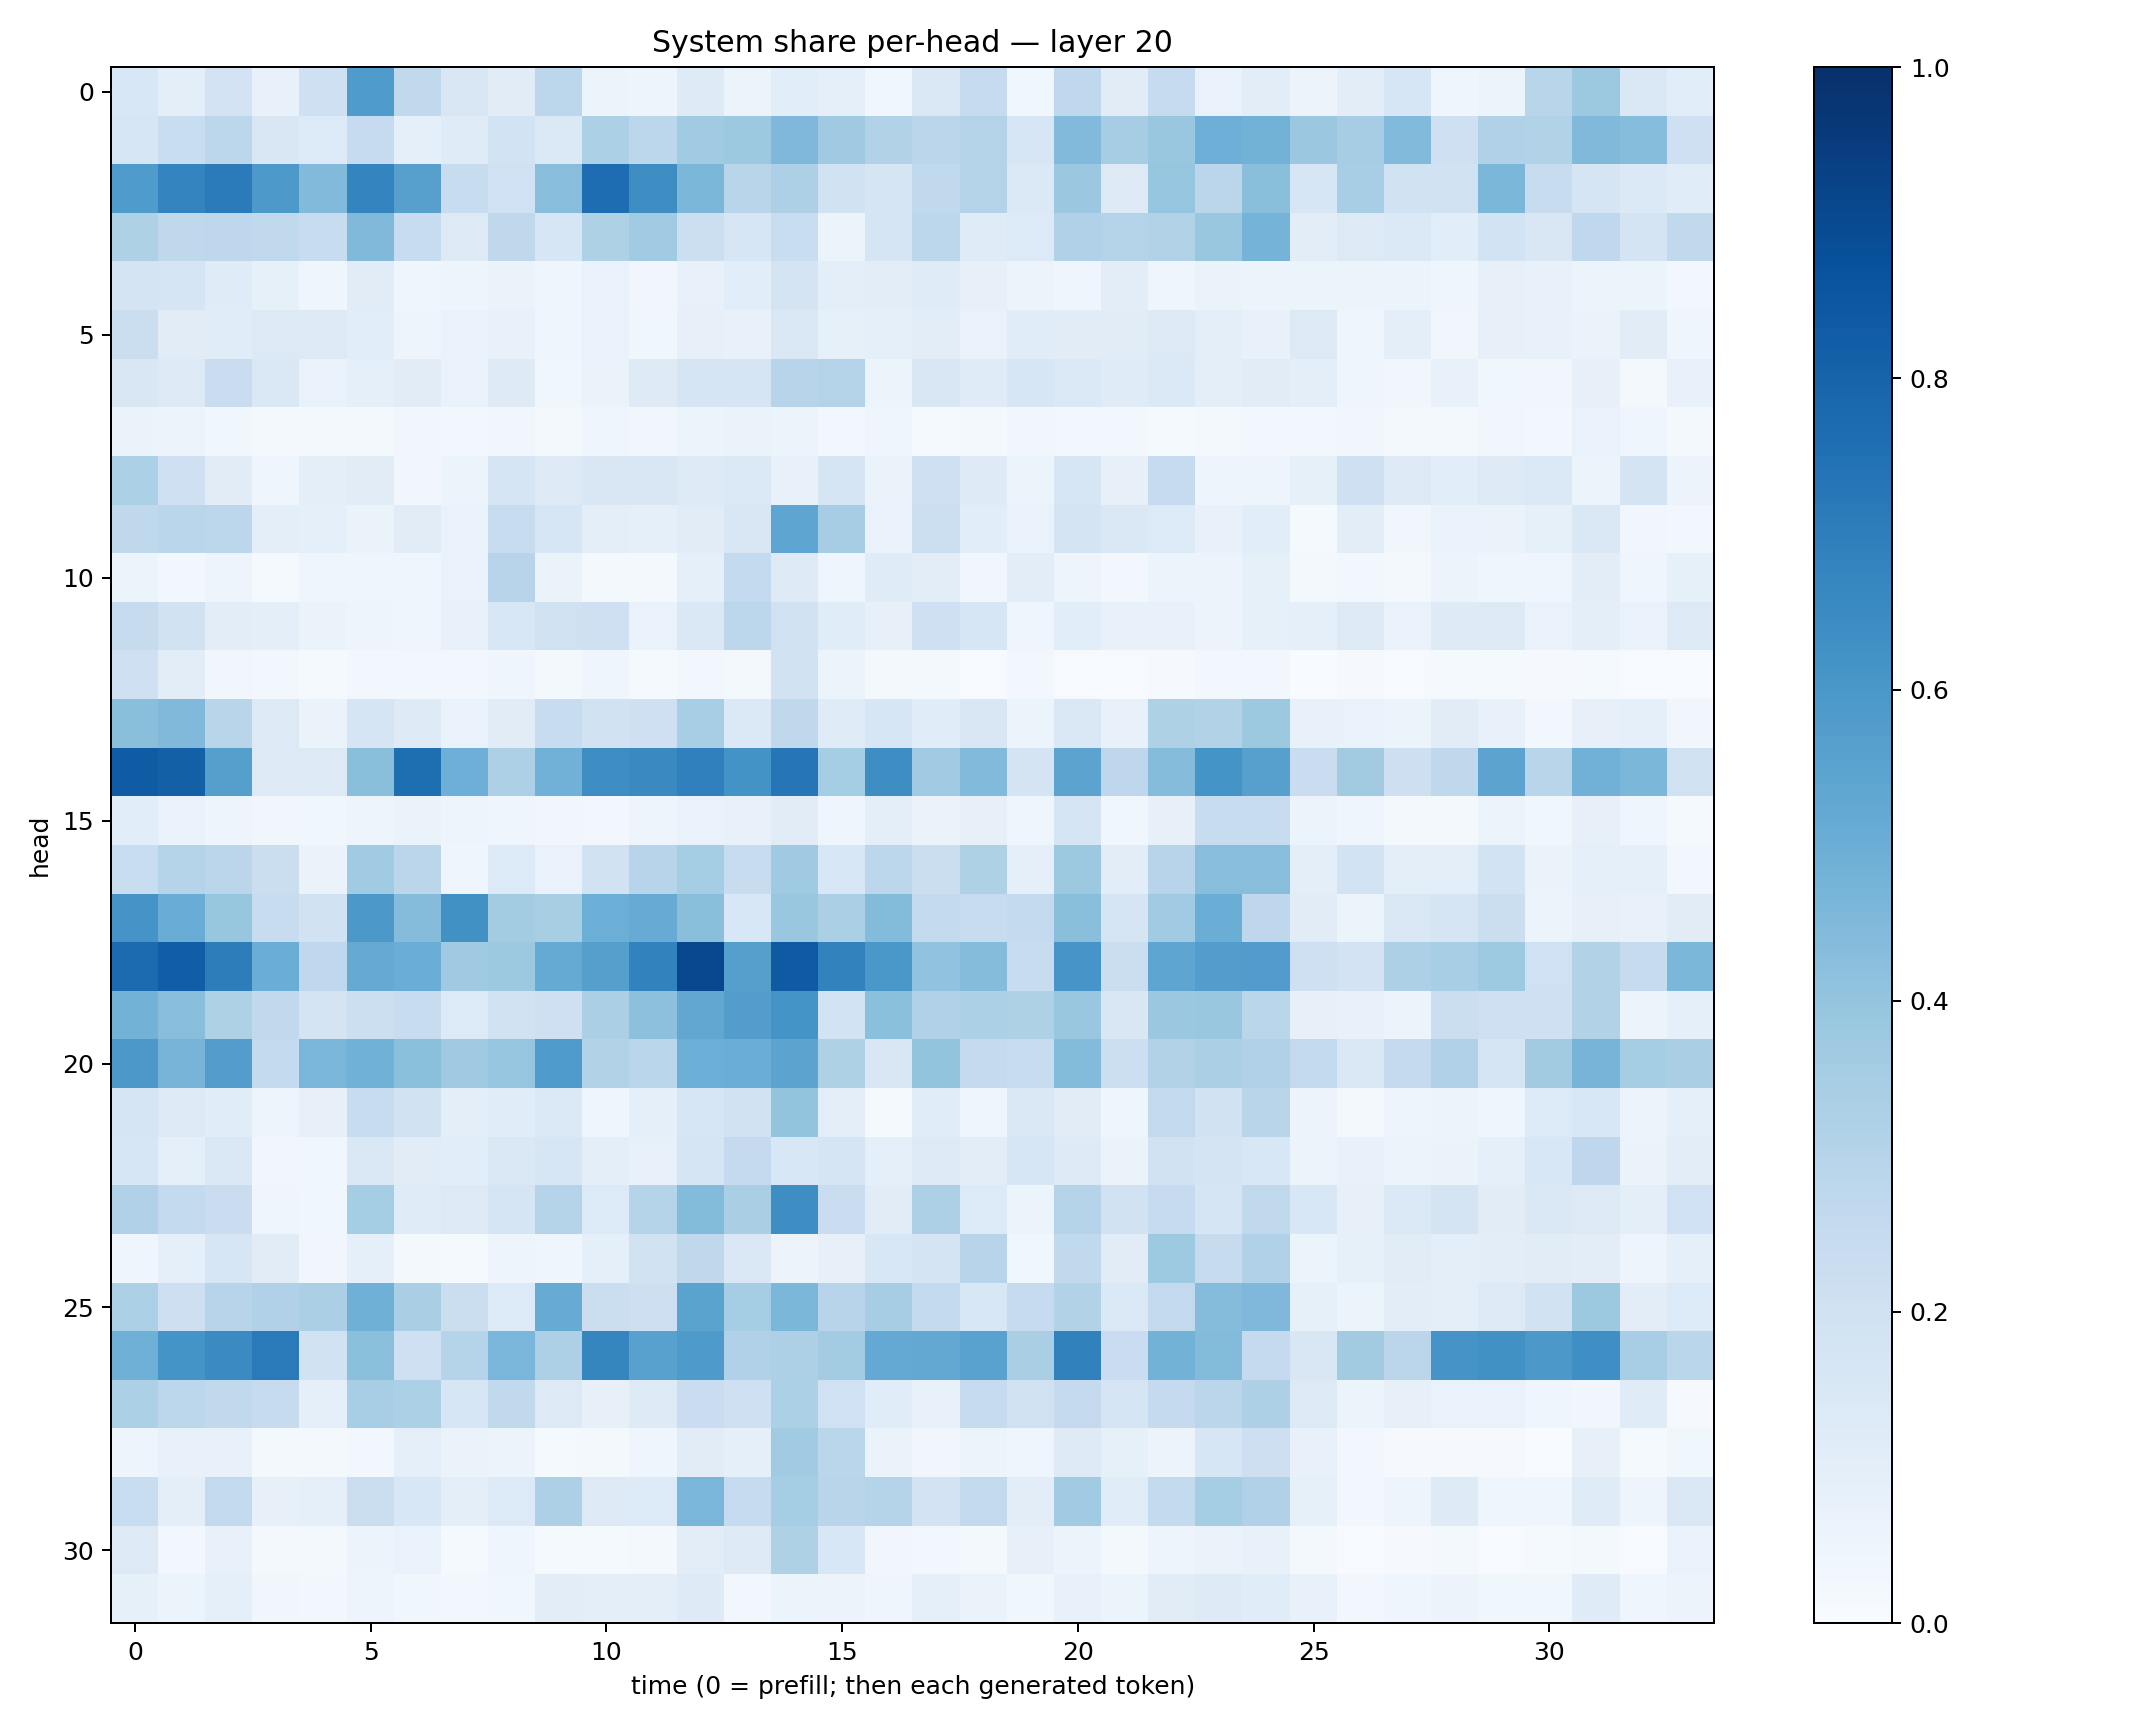

The data file committed next to this chart (first rows):
0.15245588, 0.09490189, 0.1801604, 0.07444087, 0.21039249, 0.5846346, 0.26444, 0.14963022, 0.11004189, 0.27788293, 0.061660156, 0.050674703, 0.124050595, 0.05909384, 0.10776833, 0.092234306, 0.03657061, 0.14754643, 0.24933387, 0.03839383, 0.26896042, 0.112134874, 0.24747814, 0.06732608
0.1581, 0.2319, 0.2798, 0.1522, 0.1333, 0.2479, 0.08956, 0.1198, 0.1874, 0.1377, 0.3319, 0.2799, 0.3654, 0.3753, 0.4514, 0.369, 0.3131, 0.2826, 0.3066, 0.1612, 0.4422, 0.3485, 0.3905, 0.4956
0.5838, 0.6726, 0.7107, 0.5912, 0.4437, 0.6747, 0.5622, 0.2398, 0.1994, 0.4276, 0.7649, 0.6431, 0.4594, 0.2899, 0.327, 0.1906, 0.1709, 0.2626, 0.3082, 0.1385, 0.3815, 0.1316, 0.3946, 0.2816
0.324, 0.2713, 0.2769, 0.2655, 0.2365, 0.4467, 0.2417, 0.1314, 0.2705, 0.1637, 0.3227, 0.3644, 0.2174, 0.1631, 0.2312, 0.05909, 0.1651, 0.278, 0.1182, 0.133, 0.3185, 0.3058, 0.3138, 0.387
0.174, 0.1682, 0.1181, 0.08529, 0.04654, 0.1123, 0.03994, 0.04861, 0.06352, 0.0421, 0.06835, 0.03373, 0.07157, 0.1085, 0.179, 0.09694, 0.104, 0.119, 0.07968, 0.05603, 0.04313, 0.1032, 0.04495, 0.06335
0.2256, 0.113, 0.1163, 0.1255, 0.1262, 0.1071, 0.04712, 0.06775, 0.07437, 0.04298, 0.06734, 0.03808, 0.07996, 0.07143, 0.1444, 0.08226, 0.08881, 0.1042, 0.06884, 0.1158, 0.1098, 0.1127, 0.1307, 0.09474
0.1499, 0.1272, 0.2289, 0.1418, 0.06893, 0.08908, 0.1107, 0.06835, 0.1216, 0.03844, 0.06579, 0.1232, 0.171, 0.1647, 0.2955, 0.3082, 0.05287, 0.1496, 0.118, 0.1582, 0.1379, 0.1174, 0.1391, 0.09942
0.06446, 0.05539, 0.03627, 0.023, 0.02084, 0.01974, 0.03438, 0.02957, 0.03152, 0.01968, 0.04635, 0.03297, 0.06101, 0.06521, 0.05171, 0.02562, 0.04252, 0.01388, 0.01926, 0.0314, 0.03098, 0.02464, 0.01562, 0.02085
0.3313, 0.2059, 0.112, 0.04422, 0.09838, 0.1127, 0.03327, 0.06081, 0.1711, 0.131, 0.1486, 0.1513, 0.1311, 0.1393, 0.0757, 0.1682, 0.06526, 0.2095, 0.1217, 0.05249, 0.1628, 0.08146, 0.2464, 0.04758
0.2705, 0.2885, 0.2793, 0.101, 0.08804, 0.06397, 0.1111, 0.06737, 0.242, 0.1578, 0.09864, 0.09232, 0.1121, 0.1512, 0.5389, 0.3479, 0.06776, 0.2161, 0.1068, 0.06932, 0.1783, 0.1478, 0.1366, 0.07777
0.05134, 0.0264, 0.04911, 0.01554, 0.04579, 0.0427, 0.03928, 0.06771, 0.2965, 0.06613, 0.02219, 0.01681, 0.09088, 0.2558, 0.1242, 0.04282, 0.1175, 0.1027, 0.03211, 0.1037, 0.04948, 0.02675, 0.05162, 0.05684
0.2451, 0.188, 0.1047, 0.09725, 0.06351, 0.04769, 0.03988, 0.07471, 0.1556, 0.1954, 0.2086, 0.06657, 0.1435, 0.2812, 0.1964, 0.1146, 0.08144, 0.2063, 0.1616, 0.03973, 0.1094, 0.07241, 0.07393, 0.05676
0.2084, 0.1042, 0.03273, 0.02504, 0.01539, 0.02947, 0.02878, 0.02467, 0.03951, 0.02082, 0.0395, 0.01253, 0.02475, 0.02274, 0.1903, 0.06173, 0.02208, 0.01851, 0.005823, 0.02668, 0.006263, 0.006219, 0.008733, 0.02584
0.4231, 0.4464, 0.2909, 0.1263, 0.06481, 0.1674, 0.1248, 0.0688, 0.1103, 0.2385, 0.1942, 0.2056, 0.3459, 0.1397, 0.2733, 0.1199, 0.1569, 0.1137, 0.1507, 0.05425, 0.1417, 0.07642, 0.321, 0.3126
0.8284, 0.8127, 0.566, 0.1303, 0.1316, 0.4233, 0.7601, 0.4955, 0.3275, 0.4822, 0.6425, 0.6556, 0.6894, 0.6193, 0.7287, 0.3525, 0.6368, 0.3641, 0.4444, 0.1736, 0.5432, 0.2752, 0.4368, 0.6163
0.1093, 0.07013, 0.04818, 0.03313, 0.03715, 0.04781, 0.06478, 0.04861, 0.04263, 0.03224, 0.02604, 0.04838, 0.06772, 0.0759, 0.1123, 0.04668, 0.09398, 0.06556, 0.07995, 0.04559, 0.1647, 0.0364, 0.08062, 0.235
0.2323, 0.2973, 0.2827, 0.219, 0.06382, 0.3656, 0.2822, 0.04624, 0.1358, 0.06792, 0.1942, 0.2963, 0.3533, 0.2345, 0.3676, 0.1554, 0.2783, 0.2217, 0.3217, 0.09073, 0.3752, 0.1048, 0.2933, 0.4294
0.6111, 0.5066, 0.3925, 0.2365, 0.1922, 0.5957, 0.4354, 0.6285, 0.3572, 0.3437, 0.4987, 0.511, 0.4224, 0.1554, 0.3861, 0.3326, 0.439, 0.258, 0.2416, 0.257, 0.4237, 0.165, 0.3653, 0.5005
0.7707, 0.8239, 0.6996, 0.5037, 0.2675, 0.5132, 0.501, 0.3697, 0.375, 0.518, 0.5644, 0.6821, 0.9069, 0.5646, 0.8367, 0.6811, 0.6003, 0.4047, 0.4354, 0.2355, 0.6056, 0.2195, 0.5356, 0.5705
0.4804, 0.4284, 0.3208, 0.2647, 0.1781, 0.2156, 0.2414, 0.1357, 0.1924, 0.2109, 0.3339, 0.4159, 0.5295, 0.5734, 0.6134, 0.187, 0.4202, 0.3192, 0.3285, 0.3225, 0.3875, 0.1494, 0.3828, 0.3884
0.5956, 0.4717, 0.5719, 0.2548, 0.4611, 0.4874, 0.4205, 0.3704, 0.3957, 0.5856, 0.3093, 0.2872, 0.498, 0.5015, 0.5443, 0.3206, 0.1523, 0.3996, 0.2535, 0.2411, 0.4414, 0.2156, 0.3137, 0.3353
0.1702, 0.1258, 0.1153, 0.05015, 0.07969, 0.2361, 0.1905, 0.09822, 0.1152, 0.1379, 0.04301, 0.08886, 0.1608, 0.1899, 0.3999, 0.09943, 0.01175, 0.1135, 0.03922, 0.1477, 0.1101, 0.04368, 0.2585, 0.1896
0.1615, 0.08748, 0.141, 0.03221, 0.03796, 0.1423, 0.1106, 0.108, 0.1459, 0.1582, 0.1003, 0.07552, 0.1645, 0.2512, 0.1561, 0.1685, 0.09148, 0.1294, 0.1022, 0.1596, 0.1243, 0.06334, 0.1896, 0.1738
0.3175, 0.2555, 0.2283, 0.04332, 0.03821, 0.3533, 0.1182, 0.125, 0.166, 0.3008, 0.1345, 0.2992, 0.4406, 0.3371, 0.64, 0.23, 0.1102, 0.3268, 0.1345, 0.05966, 0.3016, 0.1938, 0.2491, 0.1644
0.04116, 0.08911, 0.1623, 0.1101, 0.03217, 0.09281, 0.02018, 0.0148, 0.04812, 0.04394, 0.09105, 0.195, 0.2728, 0.148, 0.05512, 0.08047, 0.154, 0.1768, 0.293, 0.03889, 0.2643, 0.1103, 0.374, 0.2446
0.3284, 0.2142, 0.2936, 0.3166, 0.3332, 0.4896, 0.3376, 0.2196, 0.1344, 0.5086, 0.2223, 0.2131, 0.5483, 0.3542, 0.4571, 0.2944, 0.3477, 0.2581, 0.1545, 0.2485, 0.3126, 0.1376, 0.2578, 0.4358
0.4904, 0.6136, 0.6498, 0.7138, 0.1936, 0.4206, 0.2042, 0.302, 0.4629, 0.3242, 0.67, 0.5579, 0.586, 0.3167, 0.3264, 0.3585, 0.5211, 0.5235, 0.5534, 0.3394, 0.6844, 0.2295, 0.4787, 0.44
0.3284, 0.2775, 0.2624, 0.2436, 0.08775, 0.3459, 0.3317, 0.1622, 0.2649, 0.1299, 0.0799, 0.1233, 0.2289, 0.2073, 0.3295, 0.2017, 0.1164, 0.07036, 0.2489, 0.1991, 0.2527, 0.17, 0.2536, 0.2825
0.04833, 0.07036, 0.07205, 0.02303, 0.02178, 0.0312, 0.09145, 0.06279, 0.05774, 0.01368, 0.0232, 0.04051, 0.1096, 0.09178, 0.365, 0.2869, 0.06611, 0.03162, 0.05317, 0.04183, 0.1249, 0.08362, 0.05637, 0.1577
0.2338, 0.09754, 0.2594, 0.07933, 0.08626, 0.2198, 0.1546, 0.09639, 0.1361, 0.3261, 0.1284, 0.1367, 0.4618, 0.2464, 0.3521, 0.29, 0.299, 0.1835, 0.26, 0.104, 0.3653, 0.1145, 0.2577, 0.3528
0.1252, 0.02425, 0.07184, 0.02157, 0.01901, 0.05579, 0.06757, 0.01186, 0.04357, 0.0139, 0.01437, 0.02259, 0.1046, 0.1291, 0.3216, 0.1544, 0.03256, 0.02792, 0.01743, 0.0795, 0.05907, 0.0172, 0.04802, 0.06432
0.08218, 0.05388, 0.08735, 0.03513, 0.02589, 0.04735, 0.03726, 0.02584, 0.03902, 0.1029, 0.1012, 0.1006, 0.1224, 0.02995, 0.06122, 0.05587, 0.04368, 0.09271, 0.06545, 0.03822, 0.07761, 0.05973, 0.1095, 0.1247
